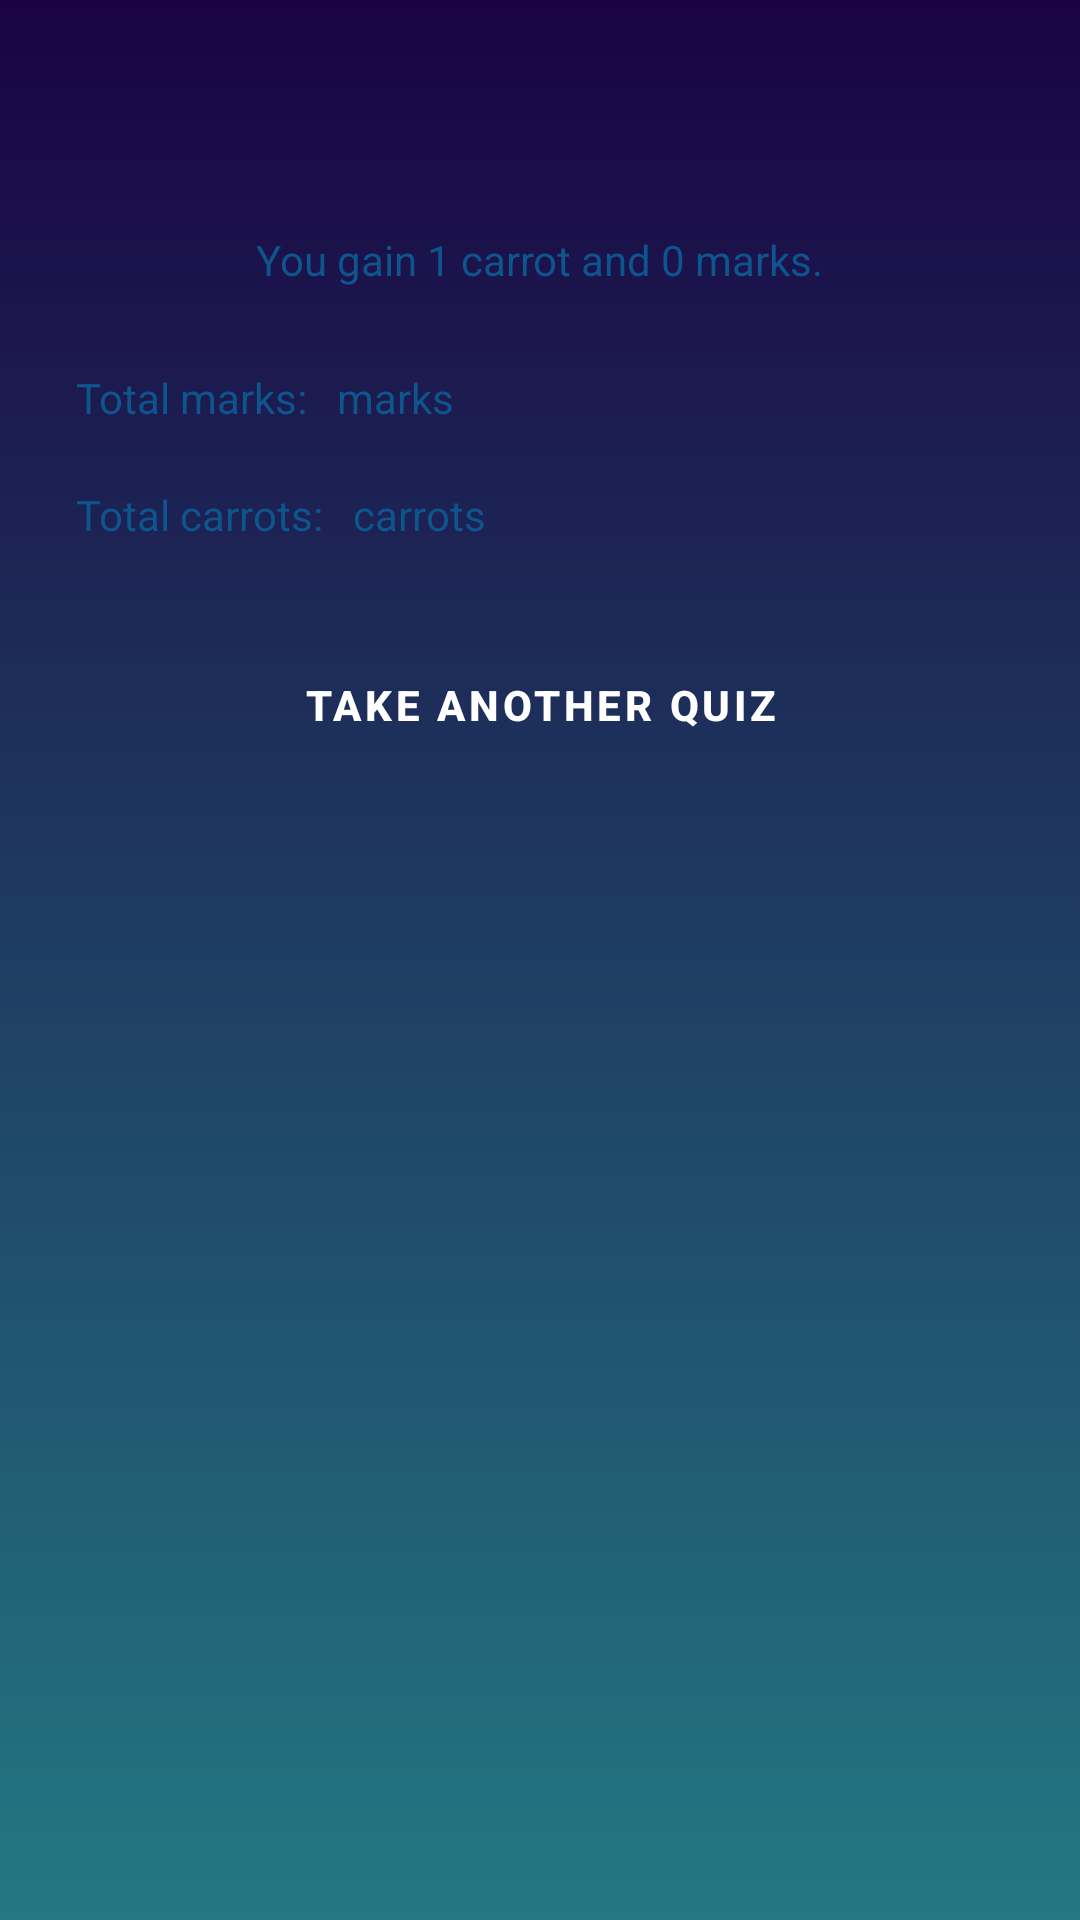

Here is an Android app screen rendered from its layout file. Give the layout XML and the strings, colors and styles it references.
<!-- AndroidManifest.xml: application theme Theme.Coursework -->
<!-- res/layout/fragment_result.xml -->
<RelativeLayout
    xmlns:android="http://schemas.android.com/apk/res/android"
    xmlns:tools="http://schemas.android.com/tools"
    xmlns:app="http://schemas.android.com/apk/res-auto"
    android:layout_width="match_parent"
    android:layout_height="match_parent"
    android:background="@drawable/main_background"
    tools:context=".HomeFragment">

    <LinearLayout
        android:layout_width="match_parent"
        android:layout_height="wrap_content"
        android:layout_marginLeft="15dp"
        android:layout_marginTop="50dp"
        android:layout_marginRight="15dp"
        android:layout_marginBottom="33dp"
        android:background="@drawable/general_item_background"
        android:gravity="center"
        android:orientation="vertical"
        app:layout_constraintBottom_toBottomOf="parent"
        app:layout_constraintEnd_toEndOf="parent"
        app:layout_constraintStart_toStartOf="parent"
        app:layout_constraintTop_toTopOf="parent">

        <TextView
            android:id="@+id/quizComment"
            android:layout_width="wrap_content"
            android:layout_height="wrap_content"
            android:layout_marginTop="20dp"
            android:padding="7dp"
            android:text="@string/one_round_result"
            android:textColor="@color/navy" />

        <LinearLayout
            android:layout_width="match_parent"
            android:layout_height="wrap_content"
            android:layout_marginStart="7dp"
            android:layout_marginTop="20dp"
            android:orientation="horizontal">

            <TextView
                android:layout_width="wrap_content"
                android:layout_height="wrap_content"
                android:text="@string/total_marks"
                android:textColor="@color/navy" />

            <TextView
                android:id="@+id/count_marks"
                android:layout_width="wrap_content"
                android:layout_height="wrap_content"
                android:layout_marginStart="10dp"
                android:text="@string/marks"
                android:textColor="@color/navy" />
        </LinearLayout>

        <LinearLayout
            android:layout_width="match_parent"
            android:layout_height="wrap_content"
            android:layout_marginStart="7dp"
            android:layout_marginTop="20dp"
            android:orientation="horizontal">

            <TextView
                android:layout_width="wrap_content"
                android:layout_height="wrap_content"
                android:text="@string/total_carrots"
                android:textColor="@color/navy" />

            <TextView
                android:id="@+id/count_carrot"
                android:layout_width="wrap_content"
                android:layout_height="wrap_content"
                android:layout_marginStart="10dp"
                android:text="@string/carrots"
                android:textColor="@color/navy" />
        </LinearLayout>

        <Button
            android:id="@+id/take_button"
            style="@style/Button"
            android:layout_marginTop="30dp"
            android:layout_marginBottom="10dp"
            android:gravity="center"
            android:text="@string/take_another_quiz"/>
    </LinearLayout>

</RelativeLayout>
<!-- resources referenced by this layout -->
<resources>
  <color name="navy">#0E558E</color>
  <!-- drawable main_background (drawable) -->
  <?xml version="1.0" encoding="utf-8"?>
  <shape xmlns:android="http://schemas.android.com/apk/res/android">
        <gradient android:type="linear" android:angle="100"
           android:startColor = "@color/dark_purple" android:endColor="@color/tiffany_blue"/>
  </shape>
  <string name="carrots">carrots</string>
  <string name="marks">marks</string>
  <string name="one_round_result">You gain 1 carrot and 0 marks.</string>
  <string name="take_another_quiz">take another quiz</string>
  <string name="total_carrots">Total carrots: </string>
  <string name="total_marks">Total marks: </string>
  <style name="Button" parent="Widget.MaterialComponents.Button">
          <item name="android:backgroundTint">@color/orange</item>
          <item name="android:textColor">@color/white</item>
          <item name="android:layout_width">wrap_content</item>
          <item name="android:layout_height">wrap_content</item>
          <item name="android:textStyle">bold</item>
      </style>
  <style name="Theme.Coursework" parent="Base.Theme.Coursework" />
  <color name="dark_purple">#1A0342</color>
  <color name="tiffany_blue">#237883</color>
  <color name="orange">#FF9800</color>
  <color name="white">#FFFFFFFF</color>
  <style name="Base.Theme.Coursework" parent="Theme.Material3.DayNight.NoActionBar">
          <item name="colorPrimary">@color/orange</item>
          <item name="colorPrimaryVariant">@color/orange</item>
          <item name="android:statusBarColor">@color/orange</item>
          <item name="android:textColor">@color/orange</item>
      </style>
</resources>
